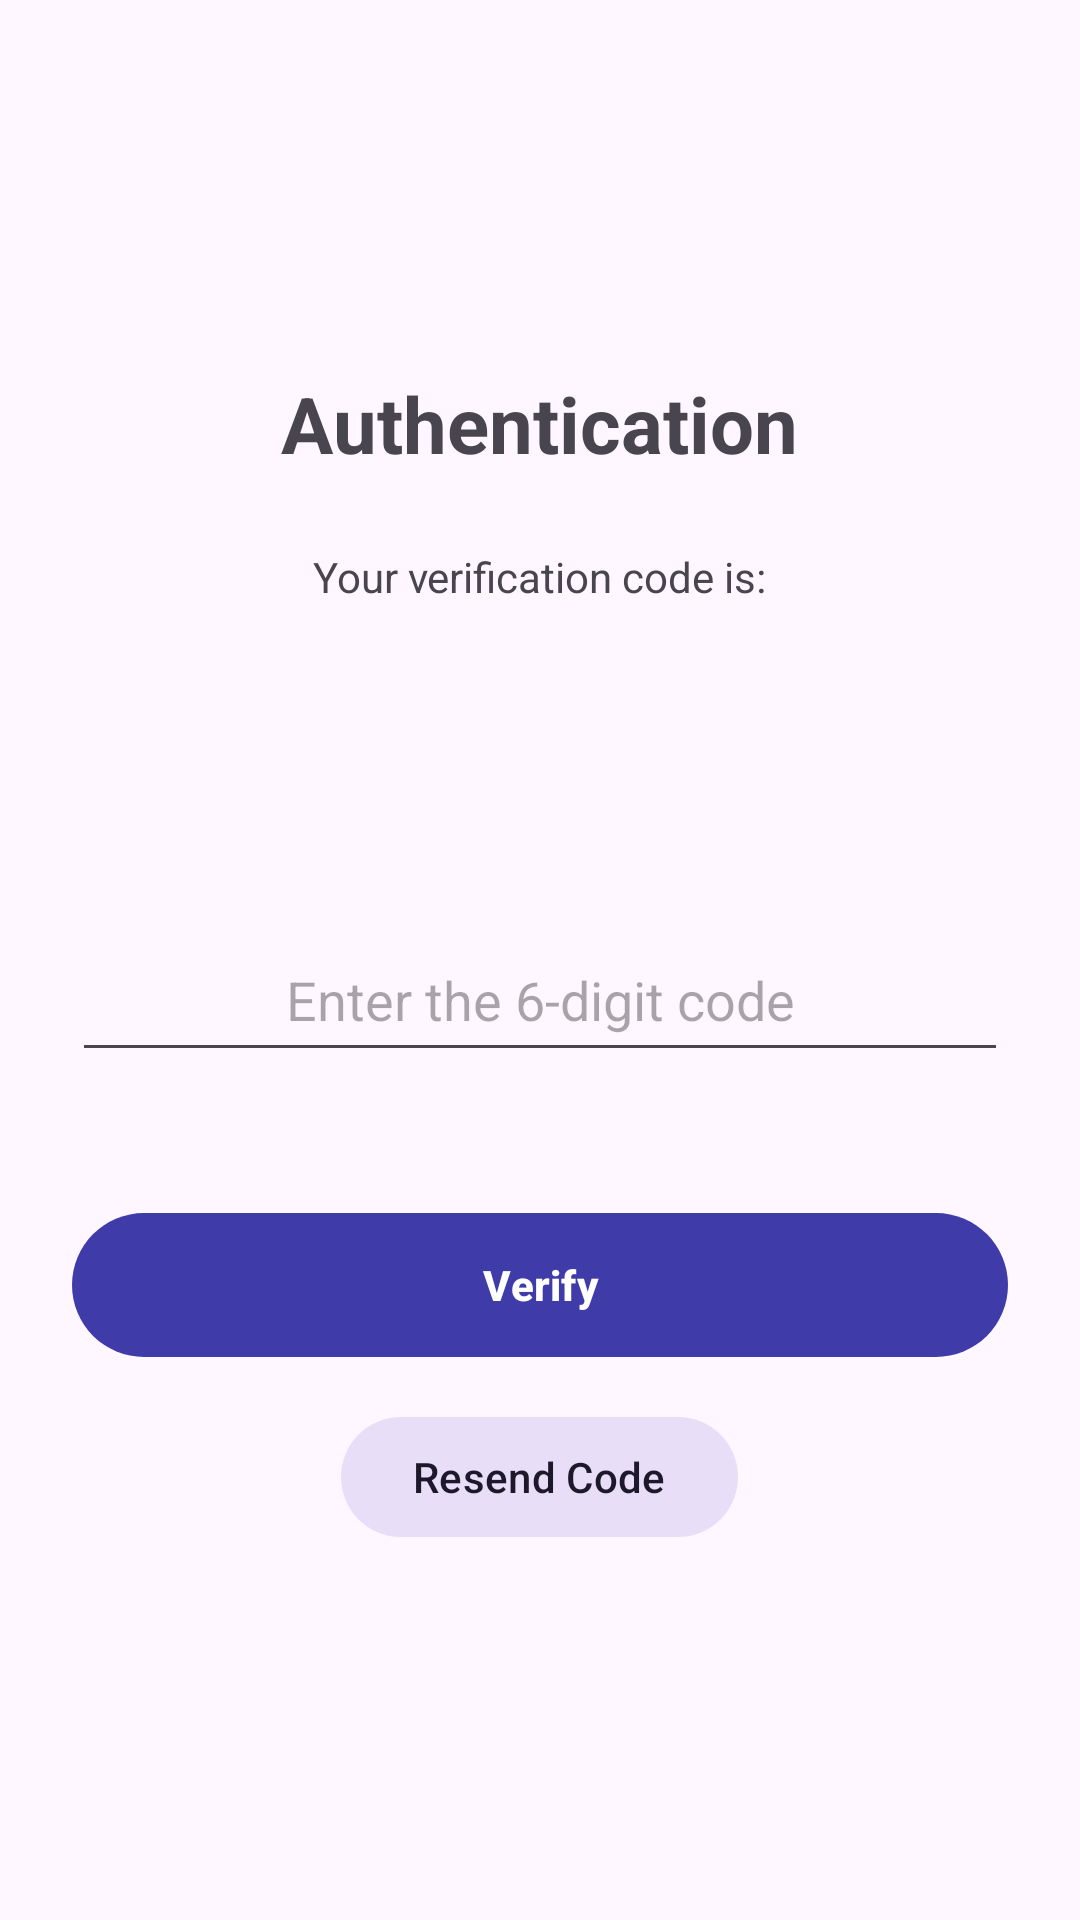

The Android layout XML behind this screen, and the referenced resources:
<!-- AndroidManifest.xml: application theme Theme.PIANAR_EVENT_DRIVEN_ACTIVITY -->
<!-- res/layout/activity_authentication.xml -->
<?xml version="1.0" encoding="utf-8"?>
<ScrollView xmlns:android="http://schemas.android.com/apk/res/android"
    xmlns:app="http://schemas.android.com/apk/res-auto"
    xmlns:tools="http://schemas.android.com/tools"
    android:layout_width="match_parent"
    android:layout_height="match_parent"
    android:fillViewport="true">

    <LinearLayout
        android:layout_width="match_parent"
        android:layout_height="wrap_content"
        android:gravity="center"
        android:orientation="vertical"
        android:padding="24dp">

        <TextView
            android:layout_width="wrap_content"
            android:layout_height="wrap_content"
            android:text="@string/auth_title"
            android:textSize="26sp"
            android:textStyle="bold" />

        <TextView
            android:layout_width="wrap_content"
            android:layout_height="wrap_content"
            android:layout_marginTop="24dp"
            android:text="@string/auth_your_code"
            android:textSize="14sp" />

        <TextView
            android:id="@+id/tvCode"
            android:layout_width="wrap_content"
            android:layout_height="wrap_content"
            android:layout_marginTop="8dp"
            android:letterSpacing="0.3"
            android:textSize="36sp"
            android:textStyle="bold"
            tools:text="978580" />

        <TextView
            android:id="@+id/tvTimer"
            android:layout_width="wrap_content"
            android:layout_height="wrap_content"
            android:layout_marginTop="8dp"
            android:textSize="14sp"
            tools:text="Code expires in 29s" />

        <EditText
            android:id="@+id/etCode"
            android:layout_width="match_parent"
            android:layout_height="wrap_content"
            android:layout_marginTop="24dp"
            android:gravity="center"
            android:hint="@string/auth_hint"
            android:importantForAutofill="no"
            android:inputType="number"
            android:maxLength="6"
            android:padding="12dp" />

        
        <TextView
            android:id="@+id/tvStatus"
            android:layout_width="wrap_content"
            android:layout_height="wrap_content"
            android:layout_marginTop="8dp"
            android:gravity="center"
            android:textSize="14sp"
            android:textStyle="bold"
            android:visibility="invisible"
            tools:text="Wrong authentication code. Please try again."
            tools:visibility="visible" />

        <com.google.android.material.button.MaterialButton
            android:id="@+id/btnVerify"
            android:layout_width="match_parent"
            android:layout_height="56dp"
            android:layout_marginTop="16dp"
            android:text="@string/auth_verify"
            android:textStyle="bold"
            app:backgroundTint="@color/auth_primary"
            app:cornerRadius="28dp" />

        <com.google.android.material.button.MaterialButton
            android:id="@+id/btnResend"
            style="@style/Widget.Material3.Button.TonalButton"
            android:layout_width="wrap_content"
            android:layout_height="wrap_content"
            android:layout_marginTop="12dp"
            android:text="@string/auth_resend" />
    </LinearLayout>
</ScrollView>
<!-- resources referenced by this layout -->
<resources>
  <color name="auth_primary">#FF3F3BA8</color>
  <string name="auth_hint">Enter the 6-digit code</string>
  <string name="auth_resend">Resend Code</string>
  <string name="auth_title">Authentication</string>
  <string name="auth_verify">Verify</string>
  <string name="auth_your_code">Your verification code is:</string>
  <style name="Theme.PIANAR_EVENT_DRIVEN_ACTIVITY" parent="Base.Theme.PIANAR_EVENT_DRIVEN_ACTIVITY" />
  <style name="Base.Theme.PIANAR_EVENT_DRIVEN_ACTIVITY" parent="Theme.Material3.DayNight.NoActionBar">
          
          
      </style>
</resources>
